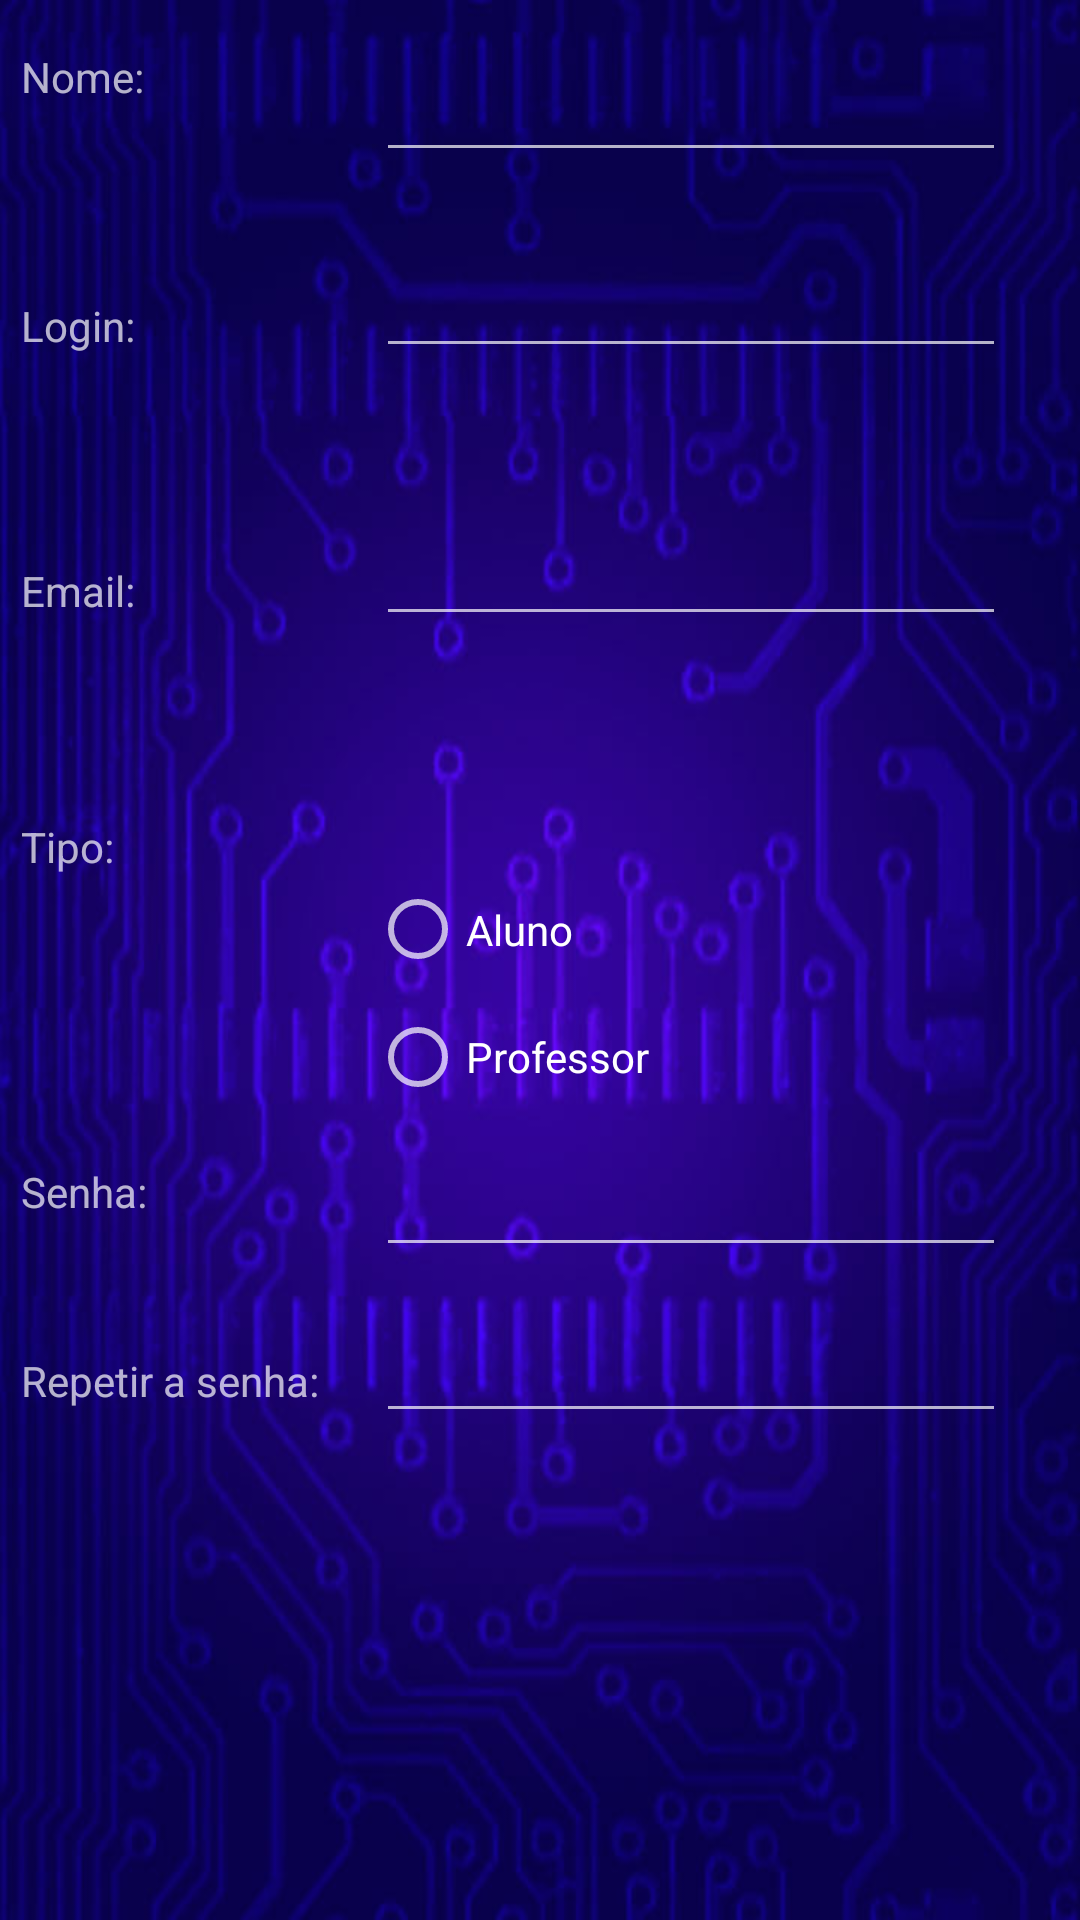

Android layout source for this screen:
<!-- AndroidManifest.xml: application theme Theme.AppCompat.NoActionBar -->
<!-- res/layout/activity_tela_cadastro.xml -->
<?xml version="1.0" encoding="utf-8"?>
<android.support.constraint.ConstraintLayout xmlns:android="http://schemas.android.com/apk/res/android"
    xmlns:app="http://schemas.android.com/apk/res-auto"
    xmlns:tools="http://schemas.android.com/tools"
    android:layout_width="match_parent"
    android:layout_height="match_parent"
    android:background="@drawable/layout_bg"
    tools:context="com.example.example.pergunti.telas.telaCadastro"
    tools:layout_editor_absoluteY="81dp"
    tools:layout_editor_absoluteX="0dp">

    <TextView
        android:id="@+id/textView"
        android:layout_width="wrap_content"
        android:layout_height="wrap_content"
        android:text="Login:"
        android:layout_marginStart="7dp"
        tools:layout_constraintTop_creator="1"
        tools:layout_constraintBottom_creator="1"
        app:layout_constraintBottom_toBottomOf="@+id/novoEmail"
        android:layout_marginTop="83dp"
        tools:layout_constraintLeft_creator="1"
        android:layout_marginBottom="83dp"
        app:layout_constraintTop_toTopOf="@+id/textView4"
        app:layout_constraintLeft_toRightOf="@+id/tableRow"
        android:layout_marginLeft="15dp"
        app:layout_constraintVertical_bias="0.0" />

    <EditText
        android:id="@+id/novoNome"
        android:layout_width="wrap_content"
        android:layout_height="wrap_content"
        android:ems="10"
        android:inputType="textPersonName"
        android:text=""
        tools:layout_constraintTop_creator="1"
        tools:layout_constraintRight_creator="1"
        app:layout_constraintRight_toRightOf="@+id/novoLogin"
        android:layout_marginTop="16dp"
        tools:layout_constraintLeft_creator="1"
        app:layout_constraintLeft_toLeftOf="@+id/novoLogin"
        app:layout_constraintTop_toTopOf="parent" />

    <TextView
        android:id="@+id/textView4"
        android:layout_width="wrap_content"
        android:layout_height="wrap_content"
        android:text="Nome:"
        android:layout_marginStart="7dp"
        tools:layout_constraintTop_creator="1"
        android:layout_marginTop="16dp"
        tools:layout_constraintLeft_creator="1"
        app:layout_constraintTop_toTopOf="parent"
        app:layout_constraintLeft_toRightOf="@+id/tableRow" />

    <TextView
        android:id="@+id/textView5"
        android:layout_width="wrap_content"
        android:layout_height="wrap_content"
        android:text="Senha:"
        android:layout_marginStart="7dp"
        tools:layout_constraintBottom_creator="1"
        app:layout_constraintBottom_toTopOf="@+id/textView6"
        tools:layout_constraintLeft_creator="1"
        android:layout_marginBottom="44dp"
        app:layout_constraintLeft_toRightOf="@+id/tableRow"
        android:layout_marginLeft="15dp" />

    <TextView
        android:id="@+id/textView6"
        android:layout_width="wrap_content"
        android:layout_height="wrap_content"
        android:text="Repetir a senha:"
        android:layout_marginStart="7dp"
        app:layout_constraintBaseline_toBaselineOf="@+id/novaSenha2"
        tools:layout_constraintBaseline_creator="1"
        tools:layout_constraintLeft_creator="1"
        app:layout_constraintLeft_toRightOf="@+id/tableRow" />

    <TextView
        android:id="@+id/textView7"
        android:layout_width="wrap_content"
        android:layout_height="wrap_content"
        android:text="Tipo: "
        android:layout_marginStart="7dp"
        tools:layout_constraintTop_creator="1"
        tools:layout_constraintBottom_creator="1"
        app:layout_constraintBottom_toBottomOf="@+id/novaSenha2"
        android:layout_marginTop="169dp"
        app:layout_constraintTop_toBottomOf="@+id/novoNome"
        tools:layout_constraintLeft_creator="1"
        android:layout_marginBottom="169dp"
        app:layout_constraintLeft_toRightOf="@+id/tableRow"
        android:layout_marginLeft="26dp"
        app:layout_constraintVertical_bias="0.73" />

    <TextView
        android:id="@+id/textView8"
        android:layout_width="wrap_content"
        android:layout_height="wrap_content"
        android:text="Email: "
        android:layout_marginStart="7dp"
        tools:layout_constraintTop_creator="1"
        tools:layout_constraintBottom_creator="1"
        app:layout_constraintBottom_toBottomOf="@+id/textView7"
        android:layout_marginTop="56dp"
        app:layout_constraintTop_toBottomOf="@+id/textView"
        tools:layout_constraintLeft_creator="1"
        android:layout_marginBottom="56dp"
        app:layout_constraintLeft_toRightOf="@+id/tableRow"
        android:layout_marginLeft="6dp"
        app:layout_constraintVertical_bias="0.313" />

    <EditText
        android:id="@+id/novoLogin"
        android:layout_width="wrap_content"
        android:layout_height="wrap_content"
        android:ems="10"
        android:inputType="textPersonName"
        tools:layout_constraintTop_creator="1"
        tools:layout_constraintRight_creator="1"
        app:layout_constraintRight_toRightOf="@+id/novoEmail"
        android:layout_marginTop="24dp"
        app:layout_constraintTop_toBottomOf="@+id/novoNome"
        tools:layout_constraintLeft_creator="1"
        app:layout_constraintLeft_toLeftOf="@+id/novoEmail"
        app:layout_constraintHorizontal_bias="1.0" />

    <EditText
        android:id="@+id/novoEmail"
        android:layout_width="wrap_content"
        android:layout_height="wrap_content"
        android:ems="10"
        android:inputType="textPersonName"
        android:text=""
        tools:layout_constraintTop_creator="1"
        tools:layout_constraintRight_creator="1"
        app:layout_constraintRight_toRightOf="@+id/novaSenha"
        android:layout_marginTop="48dp"
        app:layout_constraintTop_toBottomOf="@+id/novoLogin"
        tools:layout_constraintLeft_creator="1"
        app:layout_constraintLeft_toLeftOf="@+id/novaSenha"
        app:layout_constraintHorizontal_bias="0.0" />

    <EditText
        android:id="@+id/novaSenha"
        android:layout_width="wrap_content"
        android:layout_height="wrap_content"
        android:ems="10"
        android:inputType="textPassword"
        tools:layout_constraintTop_creator="1"
        tools:layout_constraintRight_creator="1"
        app:layout_constraintRight_toRightOf="@+id/novaSenha2"
        android:layout_marginTop="169dp"
        app:layout_constraintTop_toBottomOf="@+id/novoEmail"
        tools:layout_constraintLeft_creator="1"
        app:layout_constraintLeft_toLeftOf="@+id/novaSenha2"
        app:layout_constraintHorizontal_bias="1.0" />

    <EditText
        android:id="@+id/novaSenha2"
        android:layout_width="wrap_content"
        android:layout_height="wrap_content"
        android:ems="10"
        android:inputType="textPassword"
        android:layout_marginStart="19dp"
        tools:layout_constraintTop_creator="1"
        android:layout_marginTop="14dp"
        app:layout_constraintTop_toBottomOf="@+id/novaSenha"
        tools:layout_constraintLeft_creator="1"
        app:layout_constraintLeft_toRightOf="@+id/textView6"
        android:layout_marginLeft="19dp" />

    <Button
        android:id="@+id/btnCriarNovo"
        android:layout_width="wrap_content"
        android:layout_height="wrap_content"
        android:layout_marginBottom="8dp"
        android:background="@drawable/anima_button_criar_usuario"
        app:layout_constraintBottom_toBottomOf="parent"
        app:layout_constraintHorizontal_bias="0.559"
        app:layout_constraintLeft_toLeftOf="parent"
        app:layout_constraintRight_toRightOf="parent"
        tools:layout_constraintBottom_creator="1"
        tools:layout_constraintLeft_creator="1"
        tools:layout_constraintRight_creator="1" />

    <TableRow
        android:layout_width="0dp"
        android:layout_height="0dp"
        tools:layout_constraintTop_creator="1"
        tools:layout_constraintBottom_creator="1"
        app:layout_constraintBottom_toBottomOf="parent"
        android:id="@+id/tableRow"
        android:layout_marginTop="8dp"
        tools:layout_constraintLeft_creator="1"
        android:layout_marginBottom="8dp"
        app:layout_constraintLeft_toLeftOf="parent"
        app:layout_constraintTop_toTopOf="parent" />

    <RadioGroup
        android:id="@+id/radioGroupTipo"
        android:layout_width="173dp"
        android:layout_height="85dp"
        android:layout_marginEnd="76dp"
        android:layout_marginStart="77dp"
        app:layout_constraintBottom_toBottomOf="parent"
        app:layout_constraintHorizontal_bias="0.172"
        app:layout_constraintLeft_toRightOf="@+id/textView5"
        app:layout_constraintRight_toRightOf="parent"
        app:layout_constraintTop_toTopOf="parent"
        app:layout_constraintVertical_bias="0.52"
        tools:layout_constraintBottom_creator="1"
        tools:layout_constraintLeft_creator="1"
        tools:layout_constraintRight_creator="1"
        tools:layout_constraintTop_creator="1">

        <RadioButton
            android:id="@+id/rdAluno"
            android:layout_width="wrap_content"
            android:layout_height="wrap_content"
            android:layout_weight="1"
            android:text="Aluno" />

        <RadioButton
            android:id="@+id/rdProfessor"
            android:layout_width="wrap_content"
            android:layout_height="wrap_content"
            android:layout_weight="1"
            android:text="Professor" />
    </RadioGroup>

</android.support.constraint.ConstraintLayout>
<!-- resources referenced by this layout -->
<resources>
  <!-- drawable anima_button_criar_usuario (drawable) -->
  <?xml version="1.0" encoding="utf-8"?>
  <selector xmlns:android="http://schemas.android.com/apk/res/android">
      <item android:drawable="@drawable/button_criar_usuario_press" android:state_pressed="true" />
      <item android:drawable="@drawable/button_criar_usuario" />
  </selector>
  <!-- drawable layout_bg: jpg bitmap (drawable-hdpi, 50137 bytes) -->
  <!-- drawable button_criar_usuario: png bitmap (drawable, 5993 bytes) -->
</resources>
